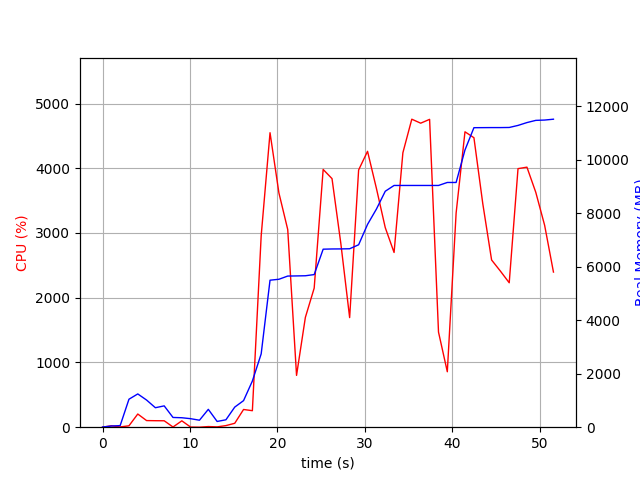

The data file committed next to this chart (first rows):
elapsed_time, nproc, cpu, mem_real, mem_virtual
3.9577484130859375e-05, 1, 0.0, 6.992, 3186
1.006, 2, 21.9, 44.07, 146.2
2.014, 2, 4.0, 59.45, 161.7
3.021, 6, 21.8, 1045, 3924
4.03, 6, 203.7, 1243, 4215
5.036, 5, 102.3, 1014, 3731
6.044, 3, 100.3, 727.7, 2736
7.051, 3, 99.3, 796.5, 2880
8.058, 4, 3.0, 364, 2583
9.067, 3, 98.3, 353.3, 2336
10.07, 3, 2.0, 318.1, 2284
11.09, 3, 0.0, 261, 2230
12.1, 5, 9.9, 667.1, 3158
13.11, 3, 5.0, 214.7, 2232
14.11, 1, 24.8, 277.1, 1642
15.12, 1, 60.5, 751.1, 1688
16.13, 1, 273.7, 992.7, 5185
17.14, 1, 254.9, 1725, 7313
18.14, 1, 2956, 2740, 7323
19.16, 1, 4549, 5492, 10464
20.17, 1, 3618, 5527, 10491
21.18, 1, 3053, 5647, 10491
22.19, 1, 800.3, 5652, 10491
23.2, 1, 1696, 5658, 10491
24.21, 1, 2149, 5702, 10587
25.23, 1, 3982, 6651, 11569
26.24, 1, 3840, 6659, 11569
27.25, 1, 2837, 6661, 11569
28.26, 1, 1693, 6667, 11569
29.29, 1, 3974, 6816, 11653
30.31, 1, 4262, 7577, 11951
31.32, 1, 3688, 8149, 13487
32.33, 1, 3083, 8815, 13487
33.34, 1, 2699, 9032, 13487
34.35, 1, 4240, 9032, 13487
35.37, 1, 4758, 9032, 13487
36.39, 1, 4696, 9032, 13487
37.41, 1, 4756, 9032, 13487
38.42, 1, 1470, 9032, 13487
39.43, 1, 856.4, 9144, 13599
40.44, 1, 3309, 9144, 13599
41.45, 1, 4563, 10358, 15421
42.48, 1, 4472, 11190, 15461
43.49, 1, 3454, 11192, 15461
44.5, 1, 2583, 11194, 15461
45.5, 1, 2411, 11194, 15461
46.51, 1, 2231, 11198, 15461
47.52, 1, 3994, 11275, 15539
48.54, 1, 4017, 11381, 15647
49.55, 1, 3628, 11463, 15647
50.56, 1, 3120, 11475, 15647
51.57, 1, 2396, 11507, 15647
